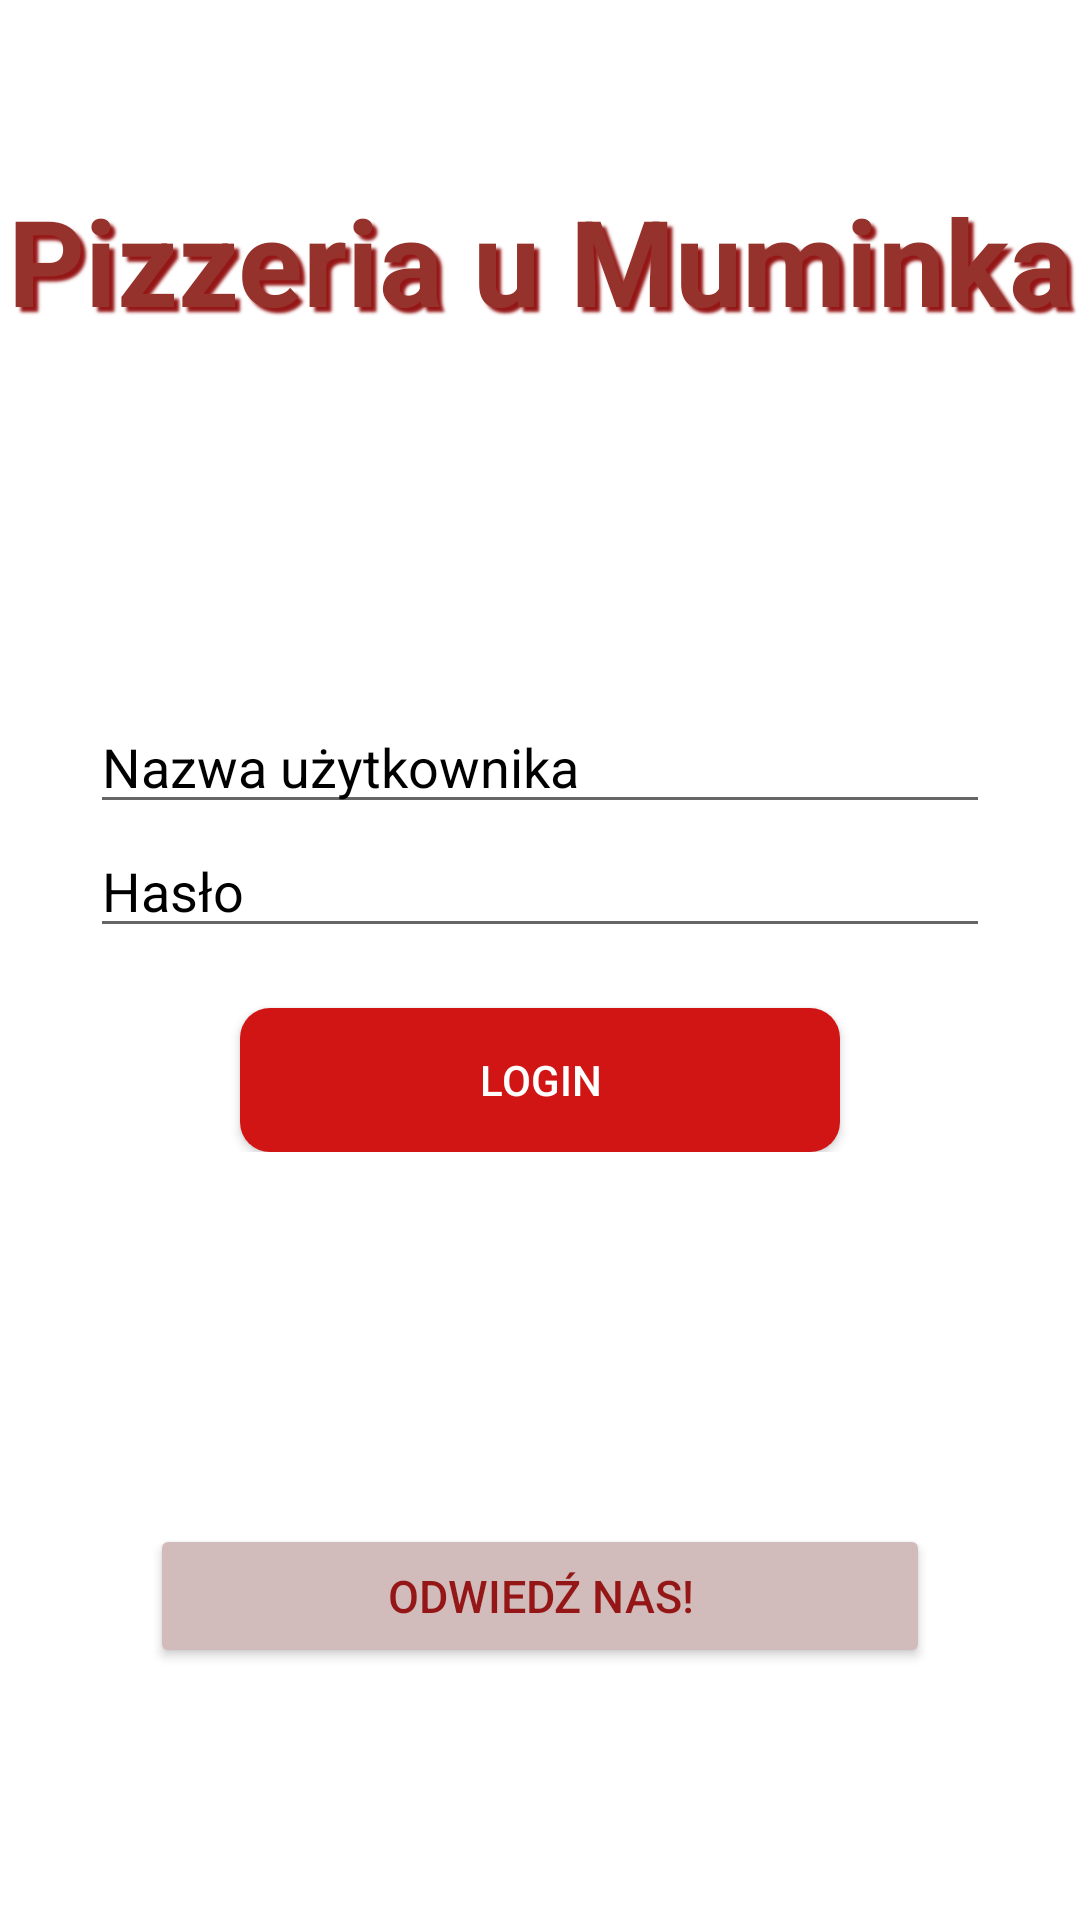

Here is an Android app screen rendered from its layout file. Give the layout XML and the strings, colors and styles it references.
<!-- AndroidManifest.xml: application theme Theme.Pizzeria -->
<!-- res/layout/login_activity.xml -->
<?xml version="1.0" encoding="utf-8"?>
<LinearLayout xmlns:android="http://schemas.android.com/apk/res/android"
    xmlns:app="http://schemas.android.com/apk/res-auto"
    xmlns:tools="http://schemas.android.com/tools"
    android:layout_width="match_parent"
    android:layout_height="match_parent"
    android:background="@drawable/pizza_tlo"
    android:orientation="vertical"
    tools:context=".LoginActivity">

    <TextView
        android:layout_width="30dp"
        android:layout_height="60dp" />

    <TableLayout
        android:layout_width="match_parent"
        android:layout_height="wrap_content"
        android:gravity="center">

        <TextView
            android:id="@+id/textview"
            style="@style/TextFieldsStyle"
            android:layout_width="match_parent"
            android:layout_height="wrap_content"
            android:gravity="center"
            android:shadowColor="#951616"
            android:shadowDx="5"
            android:shadowDy="5"
            android:shadowRadius="2"
            android:text="@string/Login"
            android:textColor="@color/purple_700"
            android:textSize="40sp"
            android:textStyle="bold" />
    </TableLayout>

    <TableLayout
        android:layout_width="match_parent"
        android:layout_height="wrap_content"
        android:layout_marginLeft="10.0dp"
        android:layout_marginTop="100dp"
        android:layout_marginRight="10.0dp"
        android:layout_marginBottom="10.0dp"
        android:background="@drawable/shadow_border_for_start"
        android:gravity="center"
        android:orientation="horizontal"
        android:padding="20dp">

        <EditText
            android:id="@+id/usernameInput"
            android:layout_width="wrap_content"
            android:layout_height="wrap_content"
            android:ems="10"
            android:focusable="true"
            android:hint="@string/usernameInput"
            android:textColorHighlight="#ff7eff15"
            android:textColorHint="@color/black" />

        <EditText
            android:id="@+id/passwordInput"
            android:layout_width="wrap_content"
            android:layout_height="wrap_content"
            android:ems="10"
            android:hint="@string/passwordInput"
            android:inputType="textPassword"
            android:textColorHint="@color/black" />

        <Button
            android:id="@+id/loginButton"
            android:layout_width="271dp"
            android:layout_height="wrap_content"
            android:layout_marginLeft="50dp"
            android:layout_marginTop="20dp"
            android:layout_marginRight="50dp"
            android:background="@drawable/button_shape"
            android:paddingLeft="50dp"
            android:paddingRight="50dp"
            android:text="@string/loginButton"
            android:textColor="@color/white"/>
    </TableLayout>


    <RelativeLayout
        android:layout_width="match_parent"
        android:layout_height="match_parent"
        android:layout_alignParentBottom="true"
        android:gravity="center">

        <Button
            android:id="@+id/rickRollButton"
            android:layout_width="260dp"
            android:layout_height="wrap_content"
            android:layout_marginTop="10dp"
            android:backgroundTint="#D1BBBB"
            android:paddingLeft="15dp"
            android:paddingRight="15dp"
            android:text="@string/rickRollButton"
            android:textSize="15sp"
            android:textColor="#951616"/>
    </RelativeLayout>

</LinearLayout>
<!-- resources referenced by this layout -->
<resources>
  <color name="black">#000000</color>
  <color name="purple_700">#94322B</color>
  <color name="white">#FFFFFF</color>
  <!-- drawable button_shape (drawable) -->
  <?xml version="1.0" encoding="utf-8"?>
  <shape xmlns:android="http://schemas.android.com/apk/res/android">
      <corners android:radius="10dp"/>
      <solid android:color="#D11515"/>
  </shape>
  <!-- drawable shadow_border_for_start (drawable-mdpi) -->
  <?xml version="1.0" encoding="utf-8"?>
  <layer-list xmlns:android="http://schemas.android.com/apk/res/android">
      <item>
          <shape android:shape="rectangle">
              <solid android:color="#00BBBBBB"/>
              <corners android:radius="10dp" />
          </shape>
      </item>
  
      <item
          android:left="0dp"
          android:right="0dp"
          android:top="0dp"
          android:bottom="2dp">
          <shape android:shape="rectangle">
              <solid android:color="#68FFFFFF"/>
              <corners android:radius="10dp" />
          </shape>
      </item>
  </layer-list>
  <string name="Login">Pizzeria u Muminka</string>
  <string name="loginButton">Login</string>
  <string name="passwordInput">Hasło</string>
  <string name="rickRollButton">Odwiedź nas!</string>
  <string name="usernameInput">Nazwa użytkownika</string>
  <style name="Theme.Pizzeria" parent="Theme.MaterialComponents.DayNight.DarkActionBar">
          
          <item name="colorPrimary">@color/purple_500</item>
          <item name="colorPrimaryVariant">@color/purple_700</item>
          <item name="colorOnPrimary">@color/white</item>
          
          <item name="colorSecondary">@color/purple_500</item>
          <item name="colorSecondaryVariant">@color/teal_700</item>
          <item name="colorOnSecondary">@color/black</item>
          
          <item name="android:statusBarColor" tools:targetApi="l">?attr/colorPrimaryVariant</item>
          
      </style>
  <color name="purple_500">#D33529</color>
  <color name="teal_700">#FFE9BC</color>
</resources>
